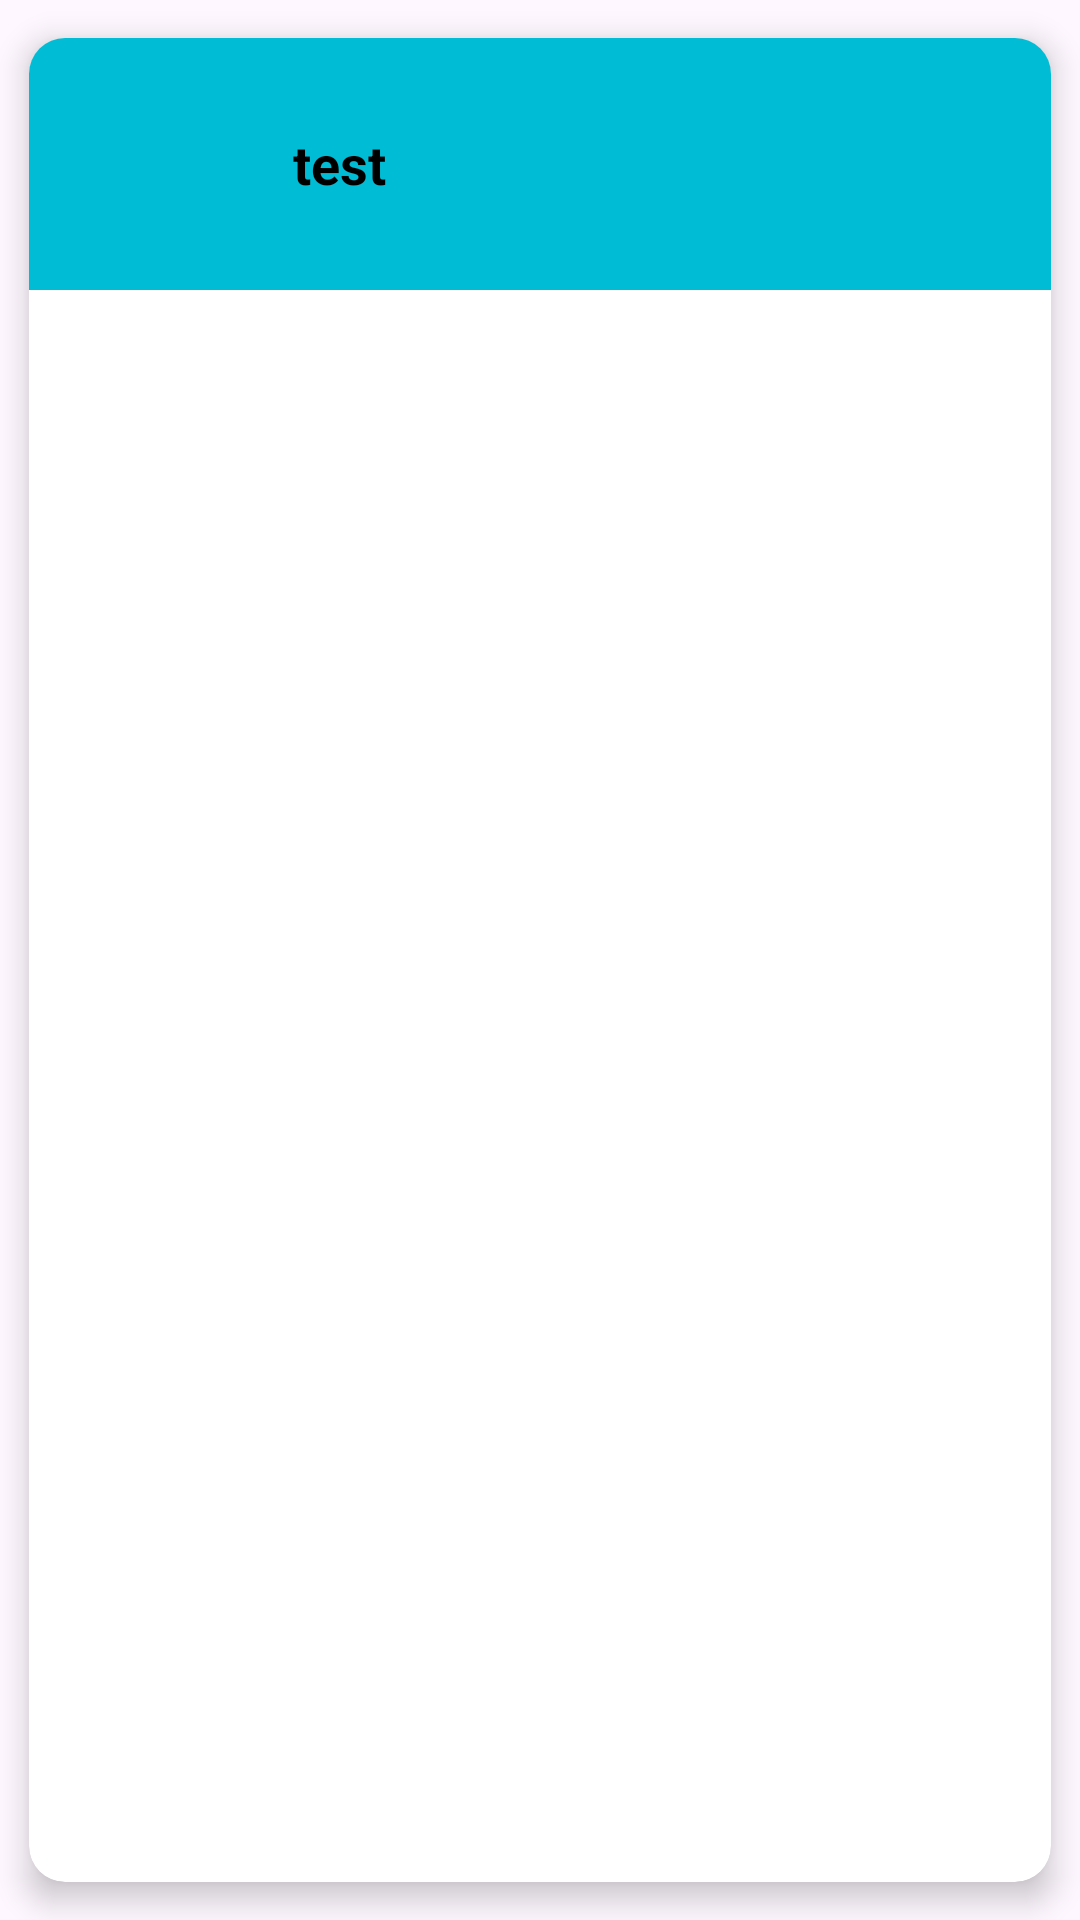

Android layout source for this screen:
<!-- AndroidManifest.xml: application theme Theme.GitHubApp_bagus -->
<!-- res/layout/component.xml -->
<androidx.cardview.widget.CardView
    xmlns:android="http://schemas.android.com/apk/res/android"
    xmlns:app="http://schemas.android.com/apk/res-auto"
    android:layout_width="match_parent"
    android:layout_height="wrap_content"
    android:orientation="horizontal"
    app:cardCornerRadius="12dp"
    app:cardElevation="6dp"
    app:cardUseCompatPadding="true"
    app:cardBackgroundColor="@color/white">

    <LinearLayout
        android:layout_width="match_parent"
        android:layout_height="wrap_content"
        android:orientation="horizontal"
        android:gravity="center_vertical"
        android:background="#00BCD4"
        android:padding="12dp">

        <ImageView
            android:id="@+id/avatar_image_view"
            android:layout_width="60dp"
            android:layout_height="60dp"
            android:layout_marginRight="16dp"
            android:background="@drawable/rounded"/>

        <TextView
            android:id="@+id/username_text_view"
            android:layout_width="0dp"
            android:layout_height="wrap_content"
            android:layout_weight="1"
            android:text="test"
            android:textColor="@color/black"
            android:textSize="18sp"
            android:textStyle="bold" />

    </LinearLayout>

</androidx.cardview.widget.CardView>
<!-- resources referenced by this layout -->
<resources>
  <style name="Theme.GitHubApp_bagus" parent="Base.Theme.GitHubApp_bagus" />
  <style name="Base.Theme.GitHubApp_bagus" parent="Theme.Material3.DayNight.NoActionBar">
          
          
      </style>
  <!-- not gathered from this repository: default colours our renderer supplied (Android Studio template values) -->
  <color name="black">#FF000000</color>
  <color name="white">#FFFFFFFF</color>
</resources>
